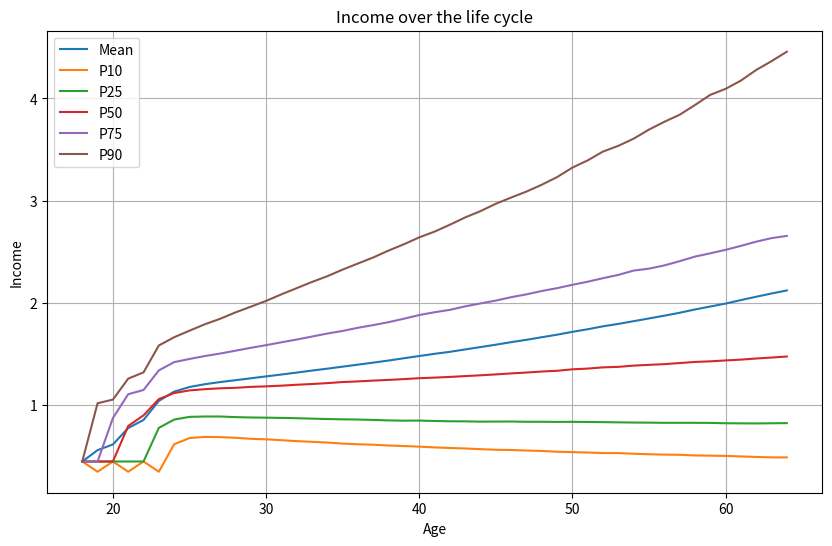
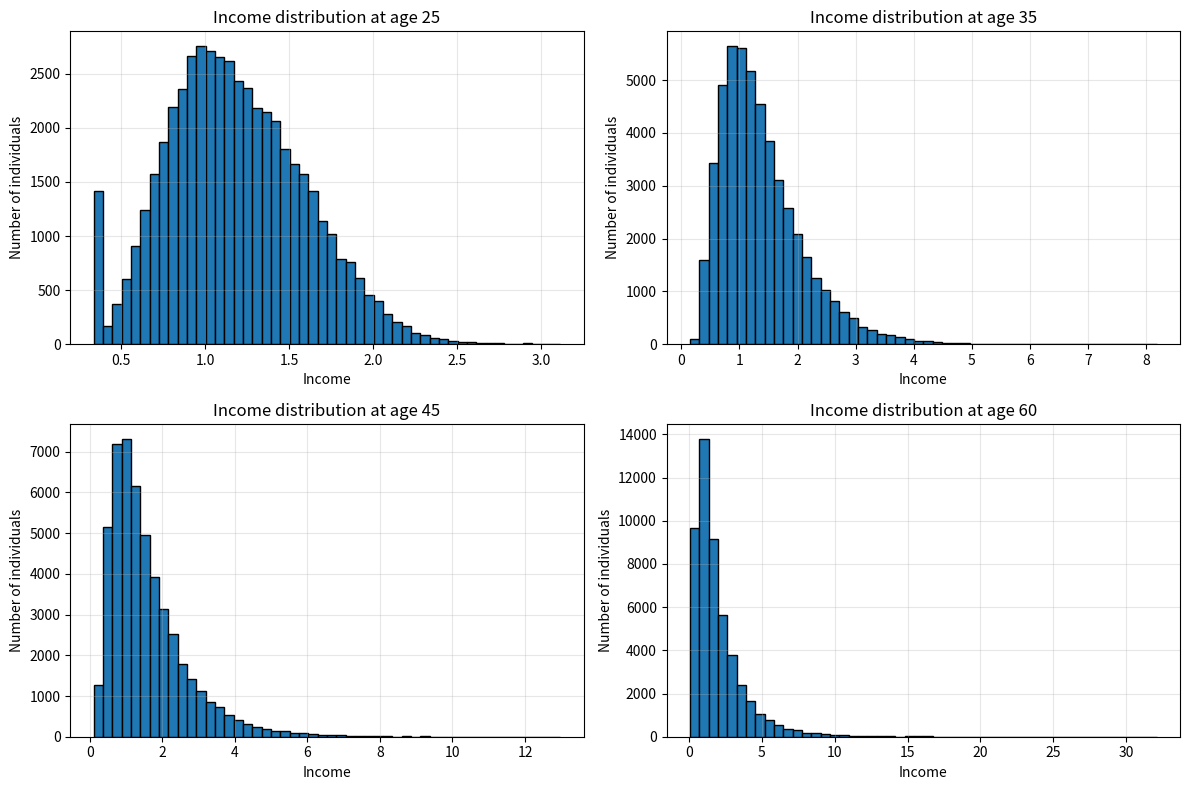

Reproduce these figures in Python, in order.
# Imported packages
import numpy as np
import matplotlib.pyplot as plt


# Model parameters
N = 50000
e = ['short', 'medium', 'long']
p_e = [0.4, 0.35, 0.25]
S_e = [1, 3, 5]
h_e0 = [1, 1.2, 1.55]
delta_e = {
    'short': 0.01,
    'medium': 0.02,
    'long': 0.03
}
delta = 0.06
sigma_psi = 0.1
lambda1 = 0.6
sigma = 0.05
y_SU = 0.45
rho = 0.6
y_subscribt = 0.35

# Random number generator (random seed)
seed = 42
rng = np.random.default_rng(seed)

# Draw the shock
psi = np.exp(rng.normal(-0.5*sigma_psi**2, sigma_psi, size=N))
print(psi.mean())

# Assigning an education to all individuals
education = rng.choice(
    e,
    size=N,
    p=p_e
)

print("Short:", np.mean(education == 'short'))
print("Medium:", np.mean(education == 'medium'))
print("Long:", np.mean(education == 'long'))

# Lenght of the levels of education
S = {'short': 1, 'medium': 3, 'long': 5}

# Assigning education specific initial human capital
h_e0 = {'short': 1, 'medium': 1.2, 'long': 1.55}

# Evolution of human capital
h = np.zeros(N)
for x in ["short", "medium", "long"]:
    h[education == x] = h_e0[x]

# Define unemployed, employed and under education
employed = np.zeros(N, dtype=bool)
previous_income = np.zeros(N)

employed = np.zeros(N, dtype=bool)

# Simulate from age 18 to 65

income_over_time = []
ages = []

for age in range(18, 65):

    # Education status
    in_education = np.zeros(N, dtype=bool)

    for x in e:
        in_education[education == x] = age < 18 + S[x]

    # Labour market transitions
    unemployed = ~employed & ~in_education

    job_finding = rng.random(N) < lambda1
    employed[unemployed & job_finding] = True

    job_separation = rng.random(N) < sigma
    employed[employed & job_separation] = False

    # Human capital shock
    psi = np.exp(
        rng.normal(
            -0.5 * sigma_psi**2,
            sigma_psi,
            size=N
        )
    )

    # Human capital
    h_old = h.copy()

    for x in e:

        employed_group = (
            (education == x)
            & employed
            & ~in_education
        )

        h[employed_group] = (
            h_old[employed_group]
            * (1 + delta_e[x])
            * psi[employed_group]
        )

        unemployed_group = (
            (education == x)
            & ~employed
            & ~in_education
        )

        h[unemployed_group] = (
            h_old[unemployed_group]
            * (1 - delta)
            * psi[unemployed_group]
        )

    # Income
    y = np.zeros(N)

    y[in_education] = y_SU

    y[employed & ~in_education] = (
        h[employed & ~in_education]
    )

    unemployed = ~employed & ~in_education

    y[unemployed] = np.maximum(
        rho * previous_income[unemployed],
        y_subscribt
    )

    # Save previous income
    previous_income[employed & ~in_education] = (
        y[employed & ~in_education]
    )

    # Save income for this age
    income_over_time.append(y.copy())
    ages.append(age)

u_ss = sigma / (sigma + lambda1)

print("Theoretical unemployment rate:", u_ss)

# Mean and percentiles

income_over_time = np.array(income_over_time)

mean_income = np.mean(income_over_time, axis=1)

p10 = np.percentile(income_over_time, 10, axis=1)
p25 = np.percentile(income_over_time, 25, axis=1)
p50 = np.percentile(income_over_time, 50, axis=1)
p75 = np.percentile(income_over_time, 75, axis=1)
p90 = np.percentile(income_over_time, 90, axis=1)


# Plot

plt.figure(figsize=(10, 6))

plt.plot(ages, mean_income, label="Mean")
plt.plot(ages, p10, label="P10")
plt.plot(ages, p25, label="P25")
plt.plot(ages, p50, label="P50")
plt.plot(ages, p75, label="P75")
plt.plot(ages, p90, label="P90")

plt.xlabel("Age")
plt.ylabel("Income")
plt.title("Income over the life cycle")

plt.legend()
plt.grid(True)

plt.show()


# Histograms of income distribution at selected ages

selected_ages = [25, 35, 45, 60]

plt.figure(figsize=(12, 8))

for i, age in enumerate(selected_ages):

    age_index = ages.index(age)

    income_at_age = income_over_time[age_index]

    plt.subplot(2, 2, i + 1)

    plt.hist(
        income_at_age,
        bins=50,
        edgecolor="black"
    )

    plt.xlabel("Income")
    plt.ylabel("Number of individuals")
    plt.title(f"Income distribution at age {age}")

    plt.grid(True, alpha=0.3)

plt.tight_layout()
plt.show()
